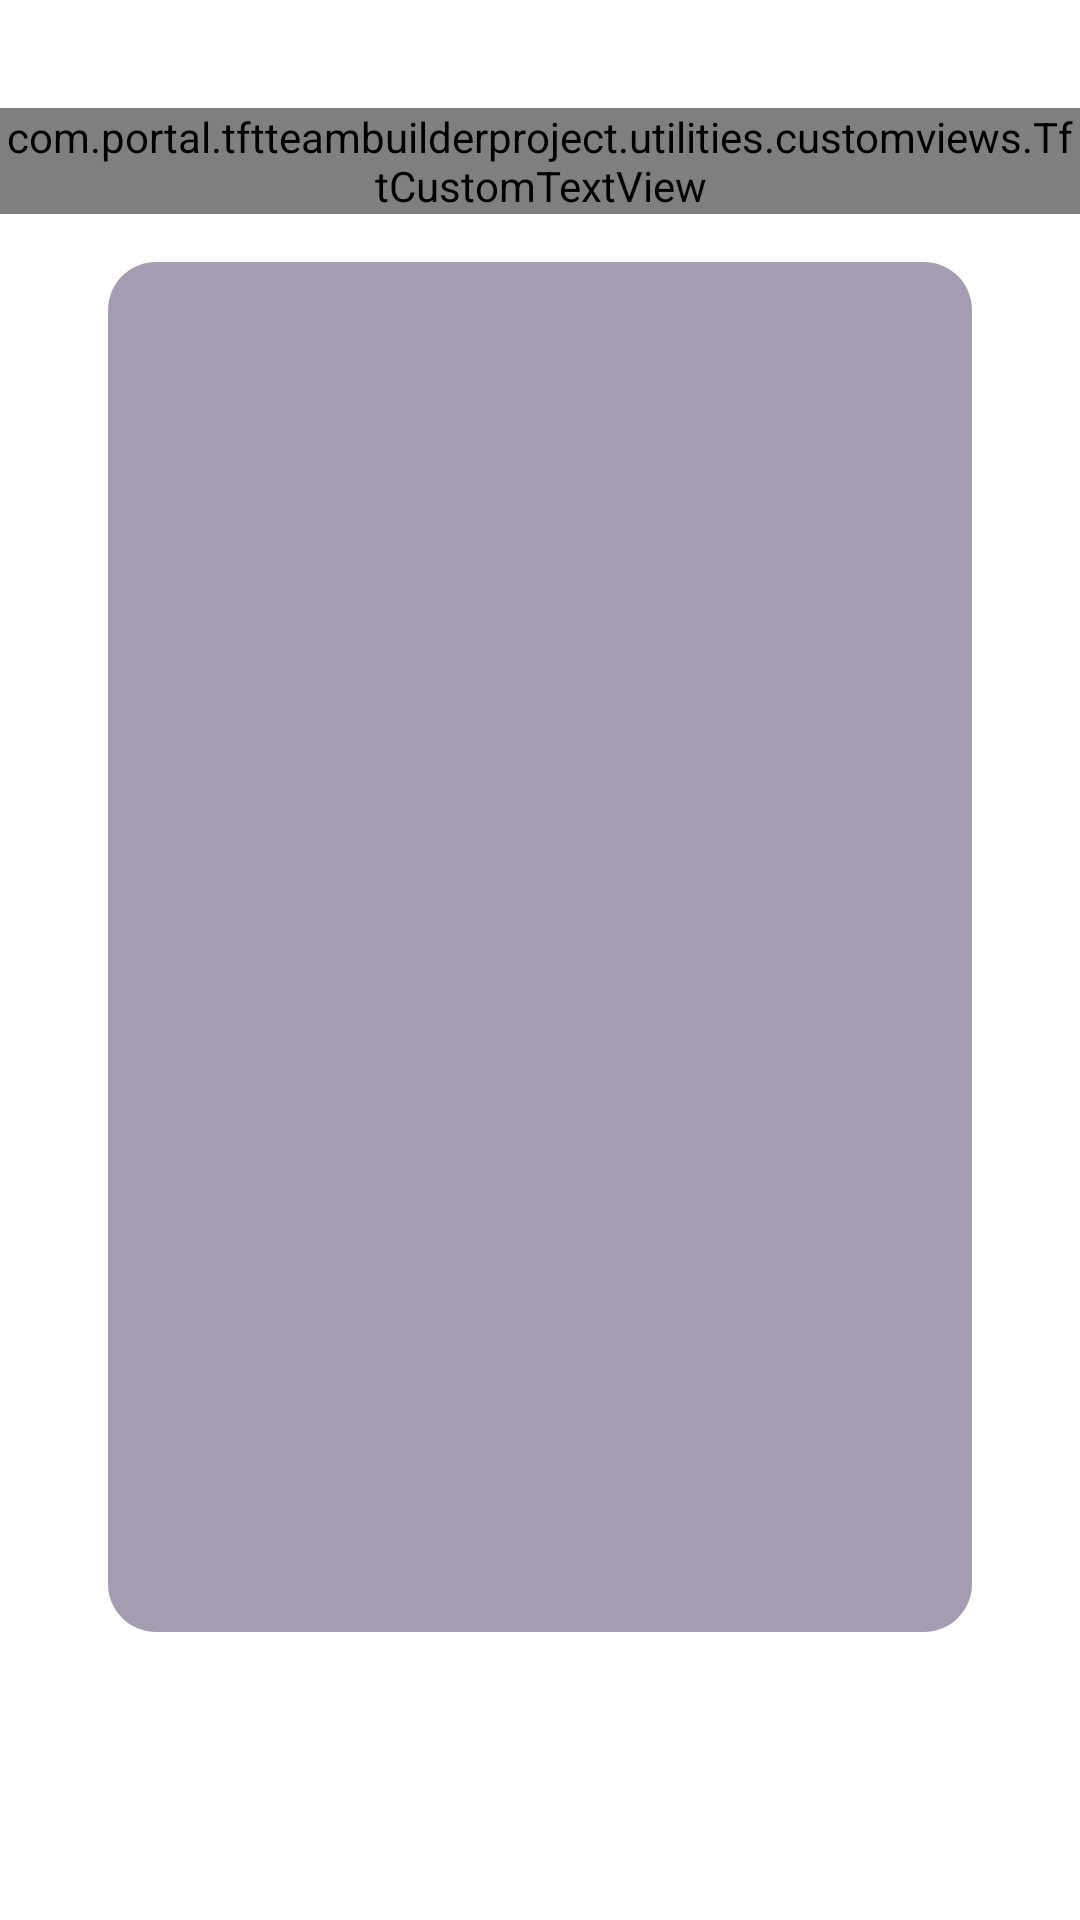

The Android layout XML behind this screen, and the referenced resources:
<!-- AndroidManifest.xml: application theme Theme.Tftteambuilderproject -->
<!-- res/layout/fragment_home.xml -->
<?xml version="1.0" encoding="utf-8"?>
<androidx.constraintlayout.widget.ConstraintLayout xmlns:android="http://schemas.android.com/apk/res/android"
    xmlns:app="http://schemas.android.com/apk/res-auto"
    xmlns:tools="http://schemas.android.com/tools"
    android:layout_width="match_parent"
    android:layout_height="match_parent"
    android:background="@drawable/bg_homepage"
    tools:context="com.portal.tftteambuilderproject.ui.home.HomeFragment">

    <com.portal.tftteambuilderproject.utilities.customviews.TftCustomTextView
        android:id="@+id/tvHeader"
        android:layout_width="@dimen/dimen_0dp"
        android:layout_height="wrap_content"
        android:layout_marginTop="@dimen/dimen_36dp"
        android:text="@string/tft_team_nbuilder"
        android:textSize="@dimen/ts_32sp"
        app:layout_constraintEnd_toEndOf="parent"
        app:layout_constraintStart_toStartOf="parent"
        app:layout_constraintTop_toTopOf="parent"
        app:textAlignment="center"
        app:textType="Bold" />

    <androidx.recyclerview.widget.RecyclerView
        android:id="@+id/rvChamps"
        android:layout_width="match_parent"
        android:layout_height="@dimen/dimen_0dp"
        android:layout_marginHorizontal="@dimen/dimen_36dp"
        android:layout_marginTop="@dimen/dimen_16dp"
        android:layout_marginBottom="@dimen/dimen_36dp"
        android:background="@drawable/bg_cards"
        app:layoutManager="androidx.recyclerview.widget.GridLayoutManager"
        app:layout_constraintBottom_toTopOf="@+id/rvOrigin"
        app:layout_constraintEnd_toEndOf="parent"
        app:layout_constraintStart_toStartOf="parent"
        app:layout_constraintTop_toBottomOf="@id/tvHeader"
        tools:listitem="@layout/item_champs" />

    <androidx.recyclerview.widget.RecyclerView
        android:id="@+id/rvOrigin"
        android:layout_width="@dimen/dimen_0dp"
        android:layout_height="wrap_content"
        android:layout_marginBottom="@dimen/dimen_60dp"
        android:background="@drawable/bg_cards"
        android:orientation="horizontal"
        app:layoutManager="androidx.recyclerview.widget.LinearLayoutManager"
        app:layout_constraintBottom_toBottomOf="parent"
        app:layout_constraintEnd_toEndOf="@id/rvChamps"

        app:layout_constraintStart_toStartOf="@+id/rvChamps"
        tools:listitem="@layout/item_origin" />


</androidx.constraintlayout.widget.ConstraintLayout>
<!-- res/layout/item_champs.xml (included above) -->
<?xml version="1.0" encoding="utf-8"?>
<androidx.constraintlayout.widget.ConstraintLayout xmlns:android="http://schemas.android.com/apk/res/android"
    xmlns:app="http://schemas.android.com/apk/res-auto"
    xmlns:tools="http://schemas.android.com/tools"
    android:layout_width="wrap_content"
    android:id="@+id/clRecyclerView"
    android:layout_height="wrap_content"
    android:layout_margin="@dimen/dimen_2dp"
    android:background="@null">

    <androidx.cardview.widget.CardView
        android:id="@+id/cardView"
        android:layout_width="wrap_content"
        android:layout_height="wrap_content"
        app:cardElevation="@dimen/dimen_4dp"
        app:layout_constraintStart_toStartOf="parent"
        app:layout_constraintTop_toTopOf="parent">

        <androidx.constraintlayout.widget.ConstraintLayout
            android:id="@+id/clCardview"
            android:layout_width="match_parent"
            android:layout_height="match_parent">

            <androidx.appcompat.widget.AppCompatImageButton
                android:id="@+id/ivChamp"
                android:layout_width="@dimen/dimen_45dp"
                android:layout_height="@dimen/dimen_45dp"
                android:layout_gravity="center"
                android:elevation="@dimen/dimen_8dp"
                android:padding="@dimen/dimen_2dp"
                android:scaleType="fitXY"
                android:src="@drawable/ahri"
                app:layout_constraintBottom_toBottomOf="parent"
                app:layout_constraintEnd_toEndOf="parent"
                app:layout_constraintStart_toStartOf="parent"
                app:layout_constraintTop_toTopOf="parent" />

        </androidx.constraintlayout.widget.ConstraintLayout>

    </androidx.cardview.widget.CardView>

    <com.portal.tftteambuilderproject.utilities.customviews.TftCustomTextView
        android:id="@+id/tvChamp"
        android:layout_width="@dimen/dimen_0dp"
        android:layout_height="wrap_content"
        android:background="@null"
        android:textSize="@dimen/ts_11sp"
        app:layout_constraintEnd_toEndOf="@+id/cardView"
        app:layout_constraintStart_toStartOf="parent"
        app:layout_constraintTop_toBottomOf="@+id/cardView"
        app:textAlignment="center"
        app:textType="Medium"
        tools:text="Ahri" />


</androidx.constraintlayout.widget.ConstraintLayout>
<!-- res/layout/item_origin.xml (included above) -->
<?xml version="1.0" encoding="utf-8"?>
<androidx.constraintlayout.widget.ConstraintLayout xmlns:android="http://schemas.android.com/apk/res/android"
    xmlns:app="http://schemas.android.com/apk/res-auto"
    xmlns:tools="http://schemas.android.com/tools"
    android:layout_width="wrap_content"
    android:layout_height="wrap_content"
    android:layout_marginHorizontal="@dimen/dimen_2dp">

    <com.portal.tftteambuilderproject.utilities.customviews.TftCustomTextView
        android:id="@+id/tvOriginName"
        android:layout_width="@dimen/dimen_0dp"
        android:layout_height="wrap_content"
        android:maxLines="1"
        android:ellipsize="end"
        android:layout_marginHorizontal="@dimen/dimen_4dp"
        app:layout_constraintEnd_toEndOf="parent"
        app:layout_constraintStart_toStartOf="parent"
        app:layout_constraintTop_toTopOf="parent"
        app:textAlignment="center"
        tools:text="app" />

    <com.google.android.material.circularreveal.cardview.CircularRevealCardView
        android:id="@+id/cardViewOrigin"
        android:layout_width="wrap_content"
        android:layout_height="wrap_content"
        app:layout_constraintEnd_toEndOf="parent"
        app:layout_constraintStart_toStartOf="parent"
        app:layout_constraintTop_toBottomOf="@id/tvOriginName">

        <androidx.appcompat.widget.AppCompatImageView
            android:id="@+id/ivOrigin"
            android:layout_width="@dimen/dimen_60dp"
            android:layout_height="@dimen/dimen_60dp"
            android:padding="@dimen/dimen_8dp"
            android:src="@drawable/ic_big_shot" />


    </com.google.android.material.circularreveal.cardview.CircularRevealCardView>

    <com.portal.tftteambuilderproject.utilities.customviews.TftCustomTextView
        android:id="@+id/tvOriginCount"
        android:layout_width="@dimen/dimen_0dp"
        android:layout_height="wrap_content"
        android:textSize="@dimen/ts_16sp"
        app:layout_constraintEnd_toEndOf="parent"
        app:layout_constraintStart_toStartOf="parent"
        app:layout_constraintTop_toBottomOf="@id/cardViewOrigin"
        app:textAlignment="center"
        tools:text="text" />


</androidx.constraintlayout.widget.ConstraintLayout>
<!-- resources referenced by this layout -->
<resources>
  <dimen name="dimen_0dp">0dp</dimen>
  <dimen name="dimen_16dp">16dp</dimen>
  <dimen name="dimen_2dp">2dp</dimen>
  <dimen name="dimen_36dp">36dp</dimen>
  <dimen name="dimen_45dp">45dp</dimen>
  <dimen name="dimen_4dp">4dp</dimen>
  <dimen name="dimen_60dp">60dp</dimen>
  <dimen name="dimen_8dp">8dp</dimen>
  <dimen name="ts_11sp">11sp</dimen>
  <dimen name="ts_16sp">16sp</dimen>
  <dimen name="ts_32sp">32sp</dimen>
  <!-- drawable ahri: webp bitmap (drawable, 1376 bytes) -->
  <!-- drawable bg_cards (drawable) -->
  <?xml version="1.0" encoding="utf-8"?>
  <selector xmlns:android="http://schemas.android.com/apk/res/android">
  
      <item android:state_enabled="true">
          <shape android:shape="rectangle">
              <solid android:color="#6B271647" />
              <corners android:radius="@dimen/dimen_16dp" />
          </shape>
      </item>
  </selector>
  <!-- drawable ic_big_shot: vector/xml drawable (drawable, 2268 chars, omitted) -->
  <string name="tft_team_nbuilder">TFT Team \nBuilder</string>
  <style name="Theme.Tftteambuilderproject" parent="Theme.MaterialComponents.DayNight.DarkActionBar">
          
          <item name="colorPrimary">@color/purple_500</item>
          <item name="colorPrimaryVariant">@color/purple_700</item>
          <item name="colorOnPrimary">@color/white</item>
          
          <item name="colorSecondary">@color/teal_200</item>
          <item name="colorSecondaryVariant">@color/teal_700</item>
          <item name="colorOnSecondary">@color/black</item>
          
          <item name="android:statusBarColor">?attr/colorPrimaryVariant</item>
          
      </style>
  <color name="purple_500">#FF6200EE</color>
  <color name="purple_700">#FF3700B3</color>
  <color name="white">#FFFFFFFF</color>
  <color name="teal_200">#FF03DAC5</color>
  <color name="teal_700">#FF018786</color>
  <color name="black">#FF000000</color>
</resources>
